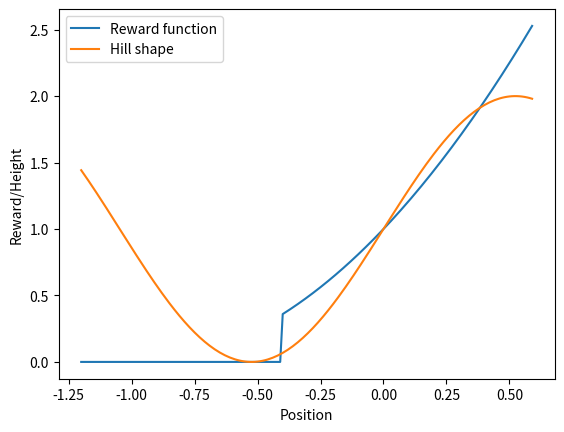

This figure's Python source:
import numpy as np
import matplotlib.pyplot as plt

def reward_function(position):
    if position > -0.4:
        return (1+position)**2
    else:
        return 0

positions = np.arange(-1.2, 0.6, 0.01)

rewards = [reward_function(p) for p in positions]

def hill(x):
    return np.sin(3 * x)+1

fig = plt.figure(figsize=(20,16))
fig, ax = plt.subplots()
ax.plot(positions, rewards, label='Reward function')
ax.plot(positions, hill(positions), label='Hill shape')
ax.set_xlabel('Position')
ax.set_ylabel('Reward/Height')
ax.legend()

fig.savefig('reward_function.svg', format="svg")

plt.show()

